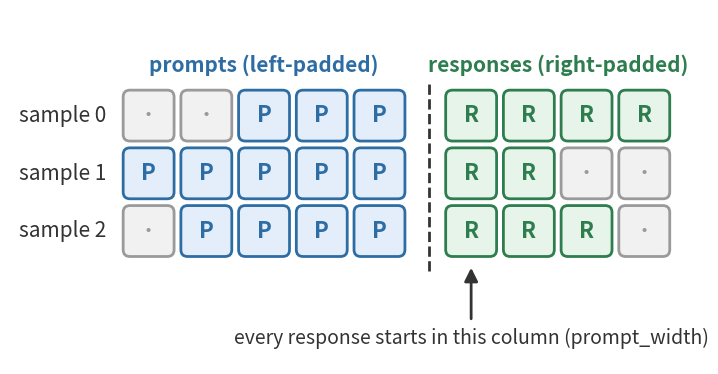

Write Python code to recreate this figure. (Note: this script raises an exception after producing the figure.)
"""Draw images/padded_batch.png, the padded-batch layout in notebook 1 §1.7. Run: python make_padded_batch.py"""
from pathlib import Path

import matplotlib.pyplot as plt
from matplotlib.patches import FancyArrowPatch, FancyBboxPatch

PROMPT = ("#2e6da4", "#e3eefa")    # edge, fill: blue, as SAMPLE in the loop diagram
RESPONSE = ("#2e7d4f", "#e6f4ea")  # green, as REWARD in the loop diagram
PADDING = ("#9a9a9a", "#f1f1f1")
TEXT = "#333333"

# One row per sample: (left padding, prompt tokens, response tokens, right padding)
rows = [
    (2, 3, 4, 0),
    (0, 5, 2, 2),
    (1, 4, 3, 1),
]
prompt_width = 5
response_width = 4

cell, gap = 0.9, 0.12
left_margin = 2.0
figure, axes = plt.subplots(figsize=(11, 4.6), dpi=100)
axes.set_xlim(0, left_margin + (prompt_width + response_width) * (cell + gap) + 0.6 + 0.4)
axes.set_ylim(-1.9, len(rows) * (cell + gap) + 1.3)
axes.axis("off")
axes.set_aspect("equal")


def column_x(column):
    split = 0.6 if column >= prompt_width else 0.0  # a small gap between the prompt and response halves
    return left_margin + column * (cell + gap) + split


def draw_cell(column, row_y, kind):
    edge, fill = {"P": PROMPT, "R": RESPONSE, "·": PADDING}[kind]
    x = column_x(column)
    axes.add_patch(FancyBboxPatch((x, row_y), cell, cell, boxstyle="round,pad=0,rounding_size=0.12",
                                  linewidth=2, edgecolor=edge, facecolor=fill))
    axes.text(x + cell / 2, row_y + cell / 2, kind, ha="center", va="center", fontsize=16, fontweight="bold", color=edge)


top = (len(rows) - 1) * (cell + gap)
for row_index, (left_pad, prompt_len, response_len, right_pad) in enumerate(rows):
    row_y = top - row_index * (cell + gap)
    axes.text(left_margin - 0.3, row_y + cell / 2, f"sample {row_index}", ha="right", va="center", fontsize=15, color=TEXT)
    kinds = ["·"] * left_pad + ["P"] * prompt_len + ["R"] * response_len + ["·"] * right_pad
    for column, kind in enumerate(kinds):
        draw_cell(column, row_y, kind)

# Half labels above the grid
label_y = top + cell + 0.45
prompt_mid = (column_x(0) + column_x(prompt_width - 1) + cell) / 2
response_mid = (column_x(prompt_width) + column_x(prompt_width + response_width - 1) + cell) / 2
axes.text(prompt_mid, label_y, "prompts (left-padded)", ha="center", va="center", fontsize=15, color=PROMPT[0], fontweight="bold")
axes.text(response_mid, label_y, "responses (right-padded)", ha="center", va="center", fontsize=15, color=RESPONSE[0], fontweight="bold")

# The column every response starts in
start_x = column_x(prompt_width)
axes.plot([start_x - 0.3, start_x - 0.3], [-0.25, top + cell + 0.15], linestyle="--", linewidth=2, color=TEXT)
axes.add_patch(FancyArrowPatch((start_x + 0.45, -1.15), (start_x + 0.45, -0.15), arrowstyle="-|>", mutation_scale=20,
                               linewidth=2, color=TEXT))
axes.text(start_x + 0.45, -1.45, "every response starts in this column (prompt_width)", ha="center", va="center",
          fontsize=14, color=TEXT)

figure.savefig(Path(__file__).with_name("padded_batch.png"), bbox_inches="tight", facecolor="white")
